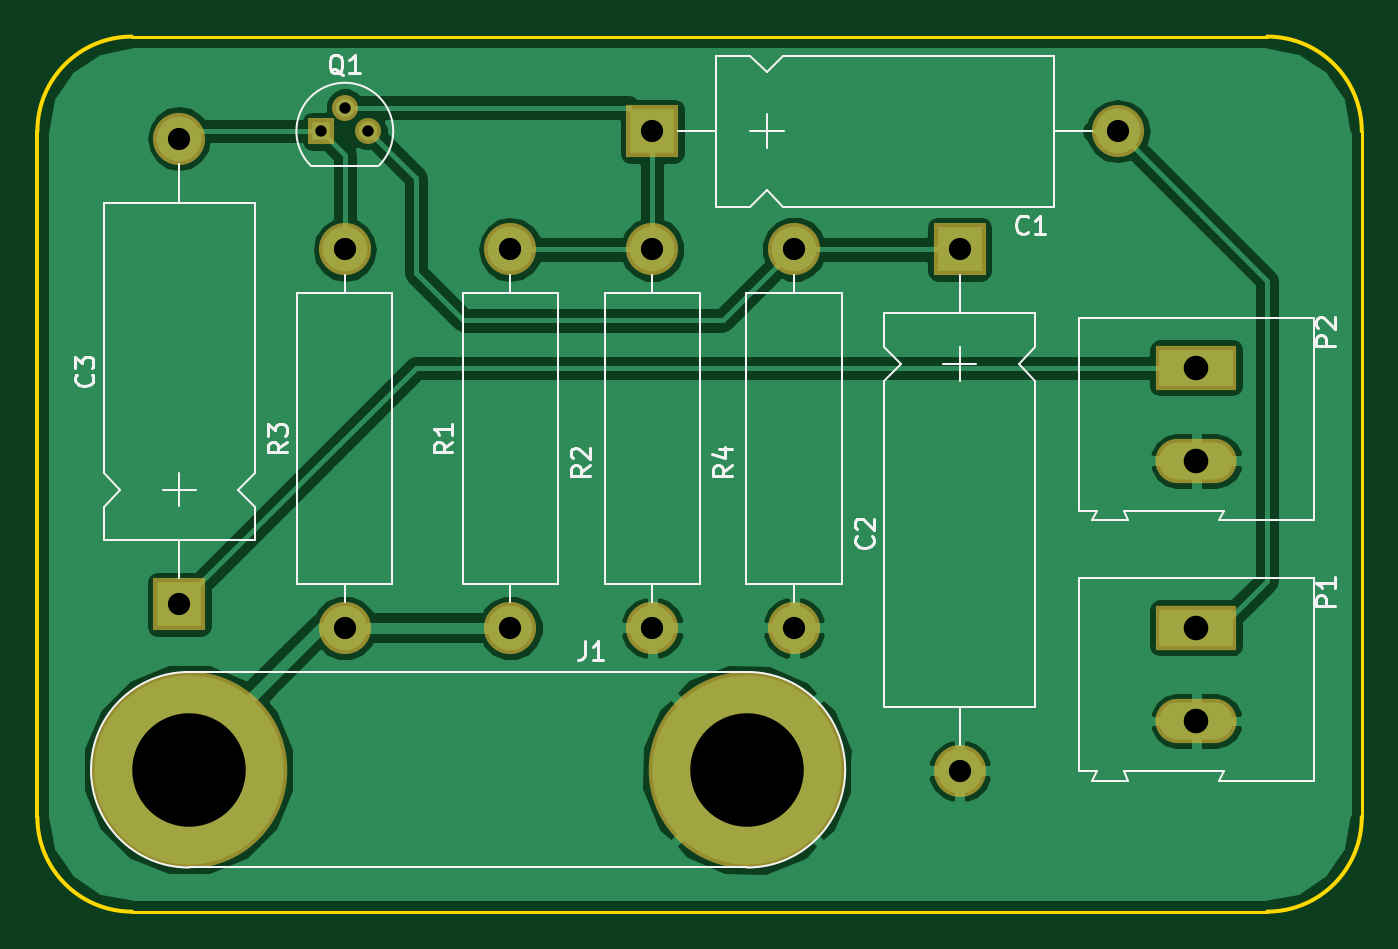
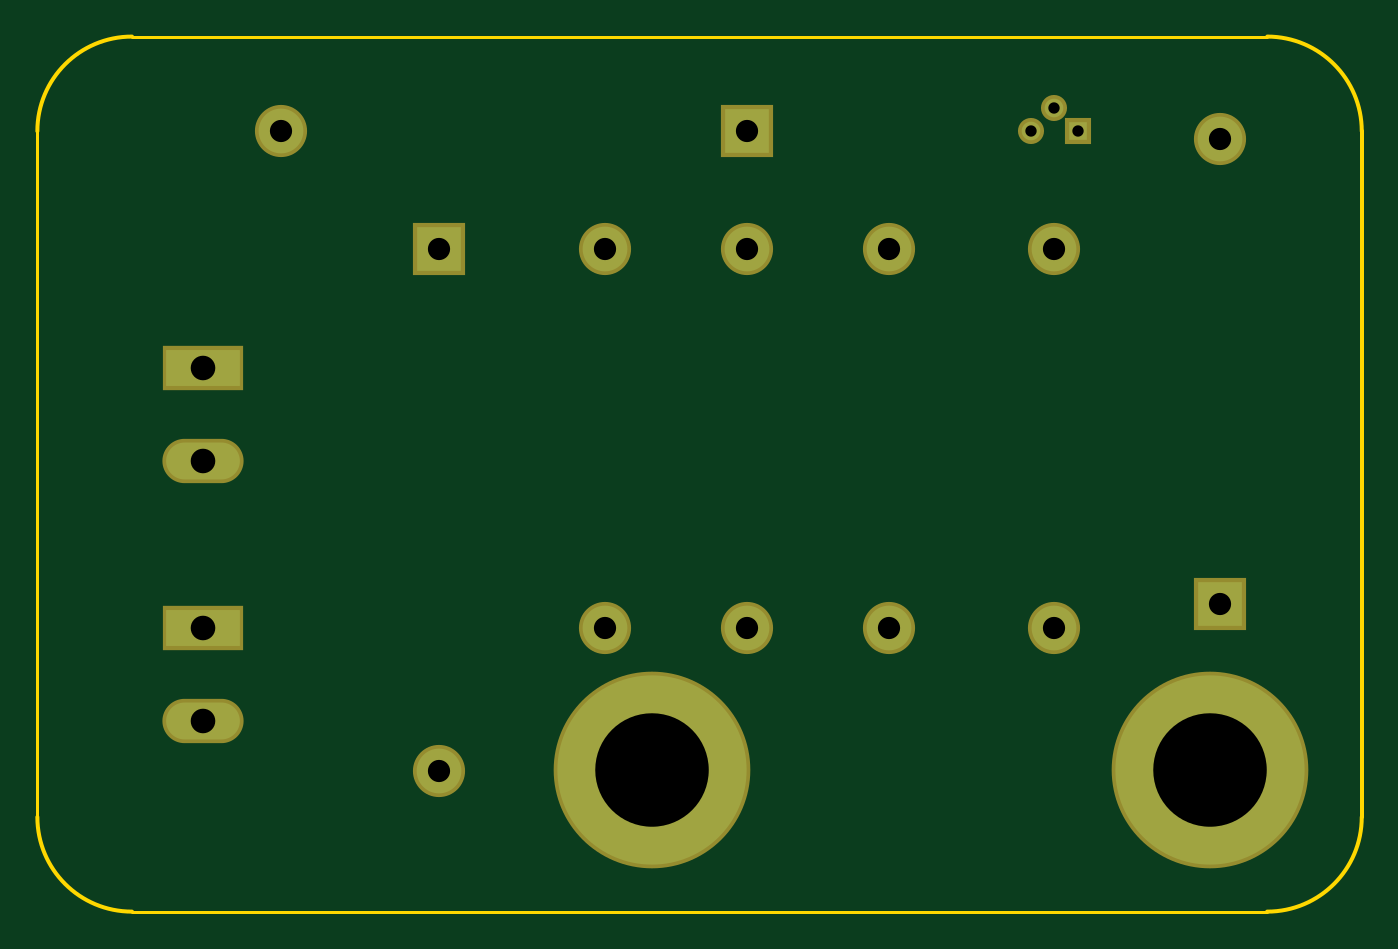
Circuit board: 7 layer files. Board 71.1 x 47.0 mm.
- bottom_copper: Single_transistor_AMP-B.Cu.gbr (1236 bytes)
- bottom_mask: Single_transistor_AMP-B.Mask.gbr (1154 bytes)
- outline: Single_transistor_AMP-Edge.Cuts.gbr (820 bytes)
- top_copper: Single_transistor_AMP-F.Cu.gbr (32342 bytes)
- top_mask: Single_transistor_AMP-F.Mask.gbr (1154 bytes)
- top_silk: Single_transistor_AMP-F.SilkS.gbr (11607 bytes)
- drill: Single_transistor_AMP.drl (440 bytes)

=== bottom_copper: Single_transistor_AMP-B.Cu.gbr ===
G04 #@! TF.FileFunction,Copper,L2,Bot,Signal*
%FSLAX46Y46*%
G04 Gerber Fmt 4.6, Leading zero omitted, Abs format (unit mm)*
G04 Created by KiCad (PCBNEW 4.0.7) date 05/08/18 10:32:52*
%MOMM*%
%LPD*%
G01*
G04 APERTURE LIST*
%ADD10C,0.100000*%
%ADD11R,2.400000X2.400000*%
%ADD12O,2.400000X2.400000*%
%ADD13R,3.960000X1.980000*%
%ADD14O,3.960000X1.980000*%
%ADD15C,1.000000*%
%ADD16R,1.000000X1.000000*%
%ADD17C,2.400000*%
%ADD18C,10.160000*%
%ADD19C,0.250000*%
G04 APERTURE END LIST*
D10*
D11*
X116840000Y-85090000D03*
D12*
X141840000Y-85090000D03*
D11*
X133350000Y-91440000D03*
D12*
X133350000Y-119440000D03*
D11*
X91440000Y-110490000D03*
D12*
X91440000Y-85490000D03*
D13*
X146050000Y-111760000D03*
D14*
X146050000Y-116760000D03*
D13*
X146050000Y-97790000D03*
D14*
X146050000Y-102790000D03*
D15*
X100330000Y-83820000D03*
X101600000Y-85090000D03*
D16*
X99060000Y-85090000D03*
D17*
X109220000Y-111760000D03*
D12*
X109220000Y-91440000D03*
D17*
X124460000Y-91440000D03*
D12*
X124460000Y-111760000D03*
D17*
X116840000Y-91440000D03*
D12*
X116840000Y-111760000D03*
D17*
X100330000Y-111760000D03*
D12*
X100330000Y-91440000D03*
D18*
X91950000Y-119380000D03*
X121920000Y-119380000D03*
D19*
X146050000Y-102790000D02*
X146050000Y-102870000D01*
M02*

=== bottom_mask: Single_transistor_AMP-B.Mask.gbr ===
G04 #@! TF.FileFunction,Soldermask,Bot*
%FSLAX46Y46*%
G04 Gerber Fmt 4.6, Leading zero omitted, Abs format (unit mm)*
G04 Created by KiCad (PCBNEW 4.0.7) date 05/08/18 10:32:52*
%MOMM*%
%LPD*%
G01*
G04 APERTURE LIST*
%ADD10C,0.100000*%
%ADD11R,2.800000X2.800000*%
%ADD12O,2.800000X2.800000*%
%ADD13R,4.360000X2.380000*%
%ADD14O,4.360000X2.380000*%
%ADD15C,1.400000*%
%ADD16R,1.400000X1.400000*%
%ADD17C,2.800000*%
%ADD18C,10.560000*%
G04 APERTURE END LIST*
D10*
D11*
X116840000Y-85090000D03*
D12*
X141840000Y-85090000D03*
D11*
X133350000Y-91440000D03*
D12*
X133350000Y-119440000D03*
D11*
X91440000Y-110490000D03*
D12*
X91440000Y-85490000D03*
D13*
X146050000Y-111760000D03*
D14*
X146050000Y-116760000D03*
D13*
X146050000Y-97790000D03*
D14*
X146050000Y-102790000D03*
D15*
X100330000Y-83820000D03*
X101600000Y-85090000D03*
D16*
X99060000Y-85090000D03*
D17*
X109220000Y-111760000D03*
D12*
X109220000Y-91440000D03*
D17*
X124460000Y-91440000D03*
D12*
X124460000Y-111760000D03*
D17*
X116840000Y-91440000D03*
D12*
X116840000Y-111760000D03*
D17*
X100330000Y-111760000D03*
D12*
X100330000Y-91440000D03*
D18*
X91950000Y-119380000D03*
X121920000Y-119380000D03*
M02*

=== outline: Single_transistor_AMP-Edge.Cuts.gbr ===
G04 #@! TF.FileFunction,Profile,NP*
%FSLAX46Y46*%
G04 Gerber Fmt 4.6, Leading zero omitted, Abs format (unit mm)*
G04 Created by KiCad (PCBNEW 4.0.7) date 05/08/18 10:32:52*
%MOMM*%
%LPD*%
G01*
G04 APERTURE LIST*
%ADD10C,0.100000*%
%ADD11C,0.150000*%
%ADD12C,0.200000*%
G04 APERTURE END LIST*
D10*
D11*
X88900000Y-127000000D02*
X149860000Y-127000000D01*
X154940000Y-121920000D02*
X154940000Y-85090000D01*
D12*
X83820000Y-85090000D02*
X83820000Y-121920000D01*
D11*
X149860000Y-80010000D02*
X88900000Y-80010000D01*
D12*
X83820000Y-121920000D02*
G75*
G03X88900000Y-127000000I5080000J0D01*
G01*
X88891134Y-80010008D02*
G75*
G03X83820000Y-85090000I8866J-5079992D01*
G01*
X154940000Y-85090000D02*
G75*
G03X149860000Y-80010000I-5080000J0D01*
G01*
X149860000Y-127000000D02*
G75*
G03X154940000Y-121920000I0J5080000D01*
G01*
M02*

=== top_copper: Single_transistor_AMP-F.Cu.gbr (32342 bytes, source omitted) ===
=== top_mask: Single_transistor_AMP-F.Mask.gbr ===
G04 #@! TF.FileFunction,Soldermask,Top*
%FSLAX46Y46*%
G04 Gerber Fmt 4.6, Leading zero omitted, Abs format (unit mm)*
G04 Created by KiCad (PCBNEW 4.0.7) date 05/08/18 10:32:52*
%MOMM*%
%LPD*%
G01*
G04 APERTURE LIST*
%ADD10C,0.100000*%
%ADD11R,2.800000X2.800000*%
%ADD12O,2.800000X2.800000*%
%ADD13R,4.360000X2.380000*%
%ADD14O,4.360000X2.380000*%
%ADD15C,1.400000*%
%ADD16R,1.400000X1.400000*%
%ADD17C,2.800000*%
%ADD18C,10.560000*%
G04 APERTURE END LIST*
D10*
D11*
X116840000Y-85090000D03*
D12*
X141840000Y-85090000D03*
D11*
X133350000Y-91440000D03*
D12*
X133350000Y-119440000D03*
D11*
X91440000Y-110490000D03*
D12*
X91440000Y-85490000D03*
D13*
X146050000Y-111760000D03*
D14*
X146050000Y-116760000D03*
D13*
X146050000Y-97790000D03*
D14*
X146050000Y-102790000D03*
D15*
X100330000Y-83820000D03*
X101600000Y-85090000D03*
D16*
X99060000Y-85090000D03*
D17*
X109220000Y-111760000D03*
D12*
X109220000Y-91440000D03*
D17*
X124460000Y-91440000D03*
D12*
X124460000Y-111760000D03*
D17*
X116840000Y-91440000D03*
D12*
X116840000Y-111760000D03*
D17*
X100330000Y-111760000D03*
D12*
X100330000Y-91440000D03*
D18*
X91950000Y-119380000D03*
X121920000Y-119380000D03*
M02*

=== top_silk: Single_transistor_AMP-F.SilkS.gbr (11607 bytes, source omitted) ===
=== drill: Single_transistor_AMP.drl ===
M48
;DRILL file {KiCad 4.0.7} date 05/08/18 10:34:39
;FORMAT={-:-/ absolute / inch / decimal}
FMAT,2
INCH,TZ
T1C0.024
T2C0.047
T3C0.052
T4C0.240
%
G90
G05
M72
T1
X3.9Y-3.35
X3.95Y-3.3
X4.Y-3.35
T2
X3.6Y-3.3657
X3.6Y-4.35
X3.95Y-3.6
X3.95Y-4.4
X4.3Y-3.6
X4.3Y-4.4
X4.6Y-3.35
X4.6Y-3.6
X4.6Y-4.4
X4.9Y-3.6
X4.9Y-4.4
X5.25Y-3.6
X5.25Y-4.7024
X5.5843Y-3.35
T3
X5.75Y-3.85
X5.75Y-4.0469
X5.75Y-4.4
X5.75Y-4.5969
T4
X3.6201Y-4.7
X4.8Y-4.7
T0
M30
